Dataset: images (GitHub, 7timothyhn/Capstone-CNN-MIU-project). Classes: 4-4 time signature, half note, quarter note, whole note.

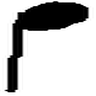
Label: quarter note

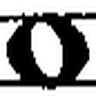
Label: whole note

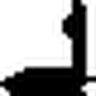
Label: quarter note

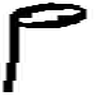
Label: half note

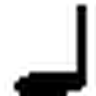
Label: quarter note

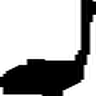
Label: quarter note
